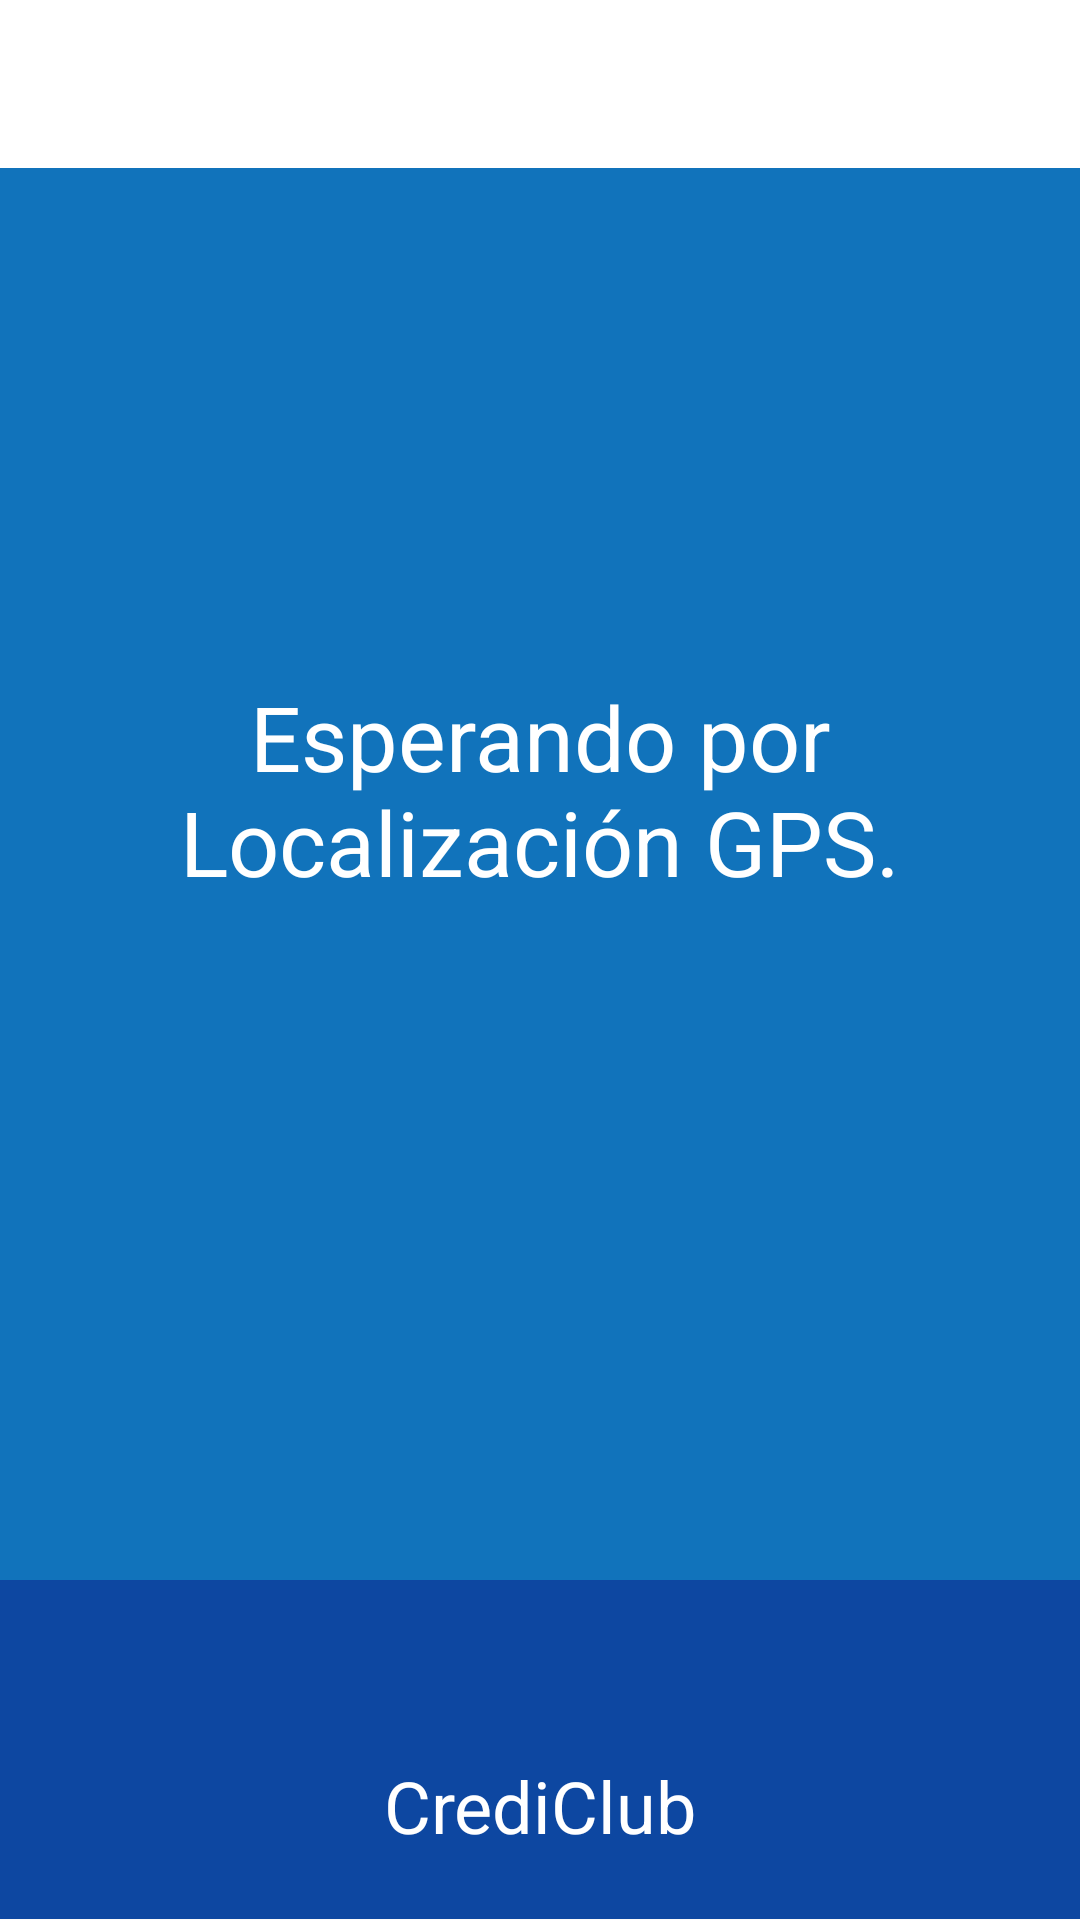

The Android layout XML behind this screen, and the referenced resources:
<!-- AndroidManifest.xml: application theme AppTheme -->
<!-- res/layout/agenda_loader_activity.xml -->
<?xml version="1.0" encoding="utf-8"?>
<LinearLayout
    xmlns:android="http://schemas.android.com/apk/res/android"
    android:layout_width="fill_parent"
    android:layout_height="fill_parent"
    android:baselineAligned="false"
    android:orientation="vertical">

    <android.support.v7.widget.Toolbar
        android:id="@+id/toolbar"
        android:minHeight="?attr/actionBarSize"
        android:layout_width="match_parent"
        android:layout_height="wrap_content"
        android:titleTextColor="?attr/colorPrimary"
        android:background="@android:color/white">
    </android.support.v7.widget.Toolbar>

    <LinearLayout
        android:layout_width="fill_parent"
        android:layout_height="0dp"
        android:layout_weight="0.55"
        android:background="#1173BB">

        <TextView
        android:id="@+id/titleTxt"
        android:layout_width="0dp"
        android:layout_height="fill_parent"
        android:layout_weight="1"
        android:gravity="center"
        android:text="Esperando por Localización GPS."
        android:textSize="30dp"
        android:textColor="#FFFFFF" />
    </LinearLayout>

    <LinearLayout
        android:layout_width="fill_parent"
        android:layout_height="0dp"
        android:layout_weight="0.075"
        android:background="#1173BB">

        <Button
            android:id="@+id/locationBtn"
            android:layout_width="70dp"
            android:layout_height="40dp"
            android:layout_weight="1"
            android:gravity="center"
            android:background="#1173BB"
            android:visibility="invisible"
            android:text="Ver en Google Maps"
            android:textColor="#FFFFFF"
            android:textSize="20dp"/>
    </LinearLayout>

    <LinearLayout
        android:layout_width="fill_parent"
        android:layout_height="0dp"
        android:layout_weight="0.05"
        android:background="#0D47A1">

        <Button
            android:id="@+id/continuarBtn"
            android:layout_width="70dp"
            android:layout_height="40dp"
            android:layout_weight="1"
            android:gravity="right"
            android:layout_marginRight="10dp"
            android:background="#0D47A1"
            android:visibility="invisible"
            android:text="Continuar"
            android:textColor="#FFFFFF"
            android:textSize="20dp"/>
    </LinearLayout>

    <LinearLayout
        android:layout_width="fill_parent"
        android:layout_height="0dp"
        android:layout_weight="0.1"
        android:background="#0D47A1">

        <TextView
            android:id="@+id/textView2"
            android:layout_width="0dp"
            android:layout_height="fill_parent"
            android:layout_weight="1"
            android:gravity="center"
            android:text="CrediClub"
            android:textSize="24dp"
            android:textColor="#FFFFFF" />
    </LinearLayout>

</LinearLayout>
<!-- resources referenced by this layout -->
<resources>
  <style name="AppTheme" parent="Theme.AppCompat.Light.NoActionBar">
          
          <item name="colorPrimary">@color/colorPrimary</item>
          <item name="colorPrimaryDark">@color/colorPrimaryDark</item>
          <item name="colorAccent">@color/colorAccent</item>
      </style>
  <color name="colorPrimary">#3f51b5</color>
  <color name="colorPrimaryDark">#303F9F</color>
  <color name="colorAccent">#FF4081</color>
</resources>
